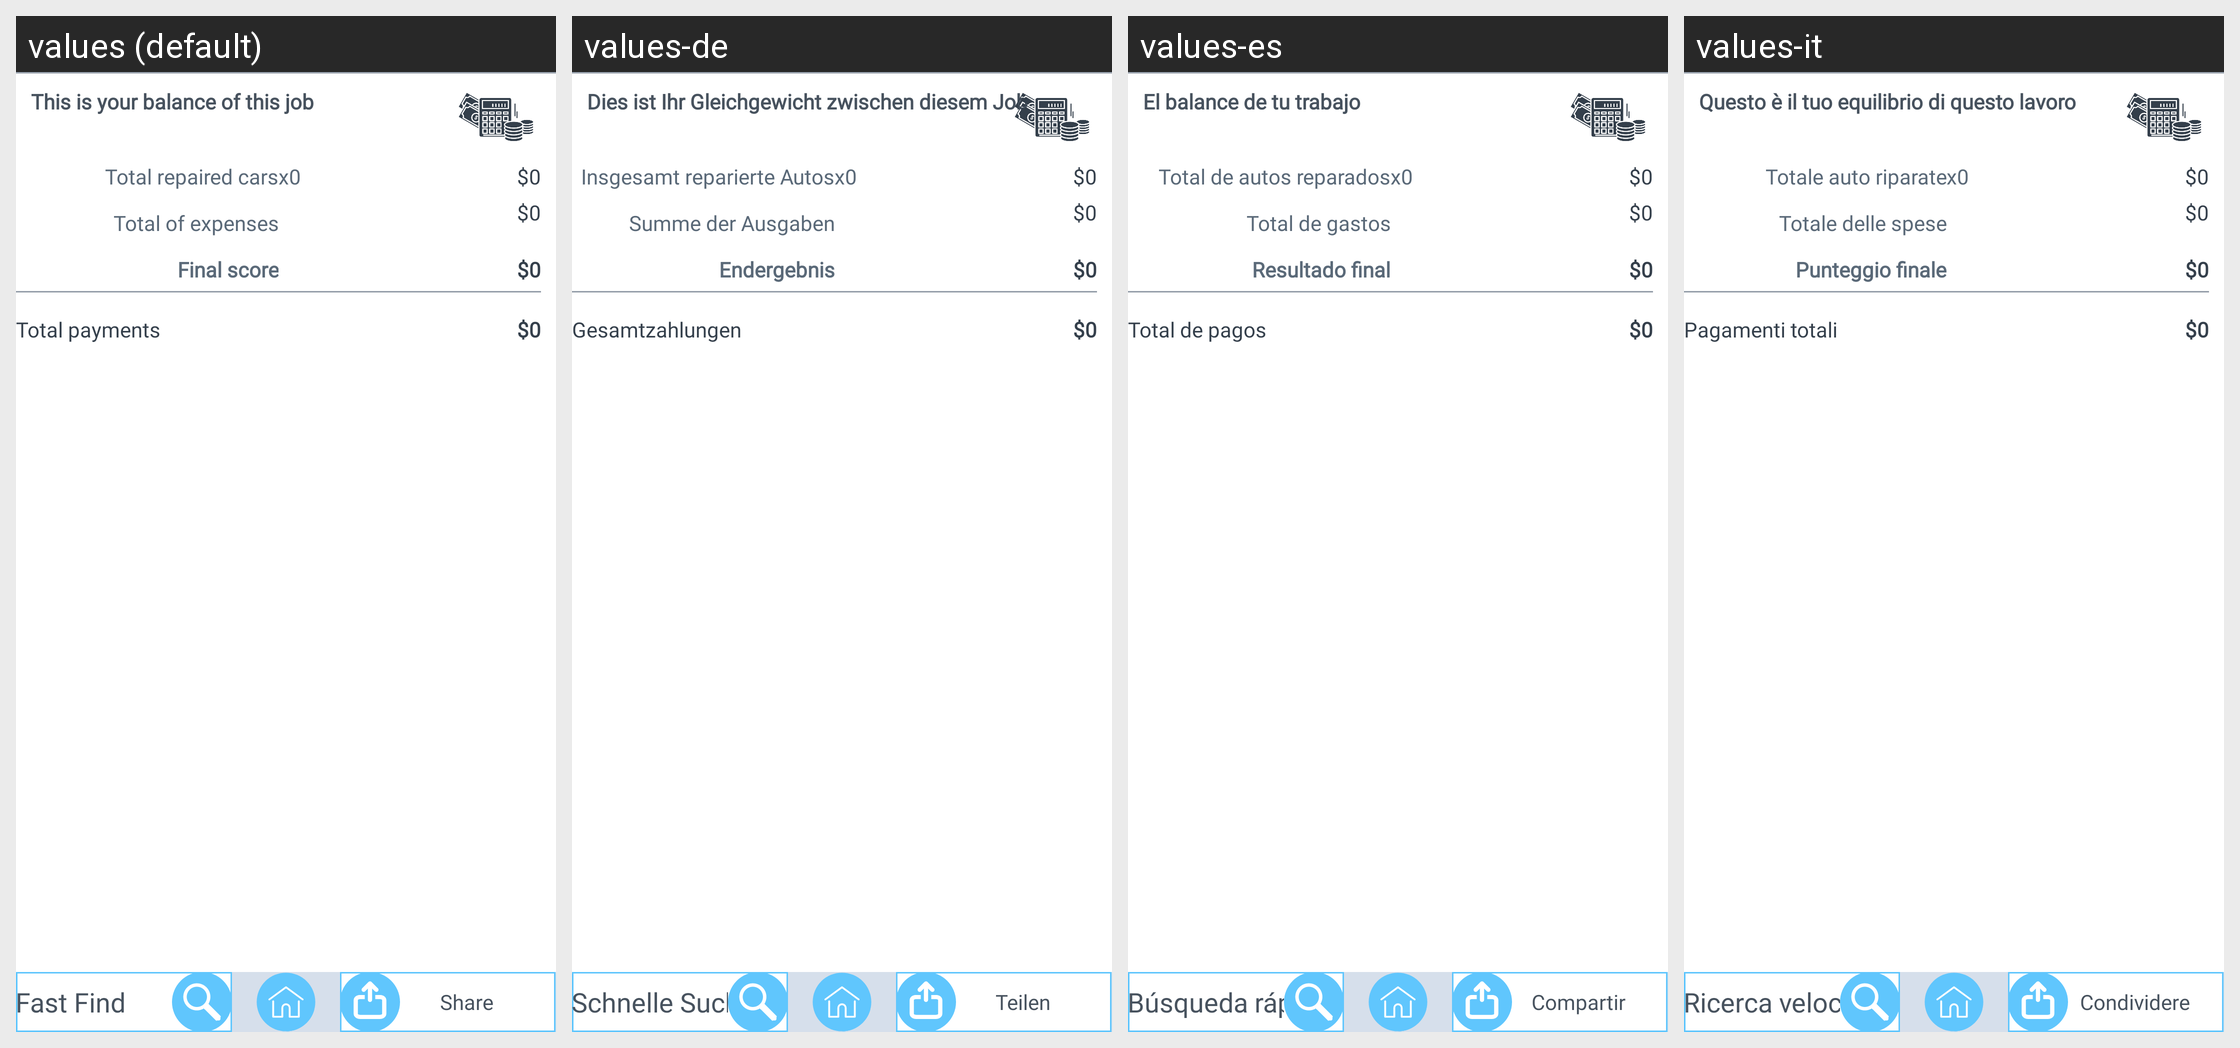

For this localized Android screen grid, give each drawn string resource with its value in every locale shown.
Android screen res/layout/fragment_balance.xml rendered under 4 locales, left to right: values (default), values-de, values-es, values-it. Device: Nexus 5 (rendered at 1080×1920; each locale shown at half size, 540×960, under a caption strip naming it); theme AppTheme.
Other locales in the repository, not shown: values-fr, values-pt, values-tr.
Strings drawn on this screen, with the default value and each locale's value (text and hints the layout hard-codes, and strings that could not be matched under every locale, appear in the picture but are not listed):

this_is_your_bal_of_this_job
  values: This is your balance of this job
  values-de: Dies ist Ihr Gleichgewicht zwischen diesem Job
  values-es: El balance de tu trabajo
  values-it: Questo è il tuo equilibrio di questo lavoro

total_repair_cars
  values: Total repaired cars
  values-de: Insgesamt reparierte Autos
  values-es: Total de autos reparados
  values-it: Totale auto riparate

total_of_expen
  values: Total of expenses
  values-de: Summe der Ausgaben
  values-es: Total de gastos
  values-it: Totale delle spese

final_score
  values: Final score
  values-de: Endergebnis
  values-es: Resultado final
  values-it: Punteggio finale

total_payments
  values: Total payments
  values-de: Gesamtzahlungen
  values-es: Total de pagos
  values-it: Pagamenti totali

fastfind
  values: Fast Find
  values-de: Schnelle Suche
  values-es: Búsqueda rápida
  values-it: Ricerca veloce

Share
  values: Share
  values-de: Teilen
  values-es: Compartir
  values-it: Condividere
